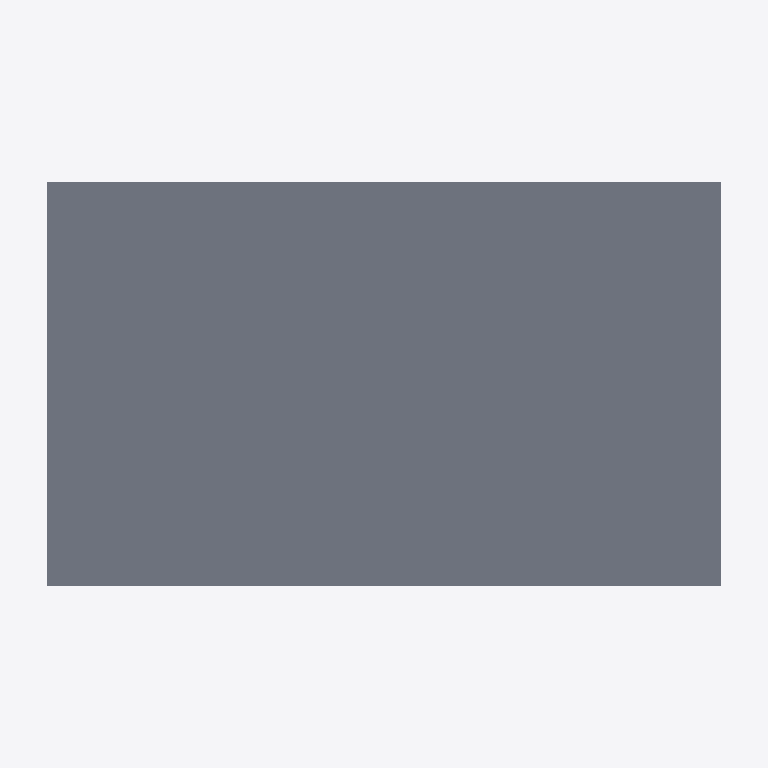
Plan cut of the same IFC building model at storey 'Roof' (level 12.60 m, cut at 14.00 m), seen from above with north up, elements coloured by IFC class: 1 slab (grey). Cut surfaces are drawn darker.
Extent 38.0 m × 23.6 m × 13.8 m (x, y, z). Storeys (5): Foundation at 0.00 m; Ground at 0.00 m; Level 01 at 4.20 m; Level 02 at 8.40 m; Roof at 12.60 m. Elements (214): 114 IfcBeam, 72 IfcColumn, 24 IfcFooting, 4 IfcSlab.

HEADER;
FILE_DESCRIPTION(('ViewDefinition[DesignTransferView]'),'2;1');
FILE_NAME('BCN-IVO-ZZ-XX-M3-S-0001.ifc','2026-08-09T00:00:00+00:00',('IFC Viewer Online'),('IFC Viewer Online'),'IfcOpenShell 0.8.6-alpha260809','Bonsai 0.8.6-alpha260809-f05dd4a (Blender 4.5.12','IFC Viewer Online');
FILE_SCHEMA(('IFC4'));
ENDSEC;
DATA;
#1=IFCPROJECT('1L7pfQnYbUG9_H3QGT8s0O',$,'Poblenou Pavilion - Structure','Structural model - foundations, frame and slabs','Reference model','Poblenou Pavilion - reference federated model, Barcelona 22@','REFERENCE',(#10,#22),#5);
#27=IFCSITE('1kmxdKPbDN6vaw7JDdkNLH',$,'Poblenou Plot','Georeferenced to ETRS89 / UTM 31N, aligned to the Cerda grid',$,#50,$,'Barcelona 22@ - Poblenou plot',.ELEMENT.,(41,24,15,636000),(2,11,26,400000),12.5,$,$);
#33=IFCBUILDING('2V6zrjlxTVwxGM4m5fTTn5',$,'Poblenou Pavilion',$,$,#56,$,'Three-storey pavilion, 36.0 x 21.6 m',.ELEMENT.,$,$,$);
#39=IFCBUILDINGSTOREY('1TXdpSJ_zU48_YWs6Bh9O$',$,'Foundation',$,$,#62,$,'Foundation level - pad footings',.ELEMENT.,-1.2);
#65=IFCBUILDINGSTOREY('0pa6XKenjIo9t9MeHXcvew',$,'Ground',$,$,#71,$,'Ground floor - entrance and public space',.ELEMENT.,0.0);
#72=IFCBUILDINGSTOREY('1k6T8KN_5TVe0zSqAcN_Ma',$,'Level 01',$,$,#78,$,'First floor - open plan office',.ELEMENT.,4.2);
#79=IFCBUILDINGSTOREY('0NUZGQn$1QGwKVHRkfnhNO',$,'Level 02',$,$,#85,$,'Second floor - open plan office',.ELEMENT.,8.4);
#86=IFCBUILDINGSTOREY('3cgZyEjXPV9BSk1kdYnpwG',$,'Roof',$,$,#92,$,'Roof level - plant and terrace',.ELEMENT.,12.6);
#883=IFCSLAB('2vhwNBvx9NMPfvQ711XYVM',$,'Roof Slab','300 mm reinforced concrete slab at Roof',$,#891,#902,$,$);
ENDSEC;
